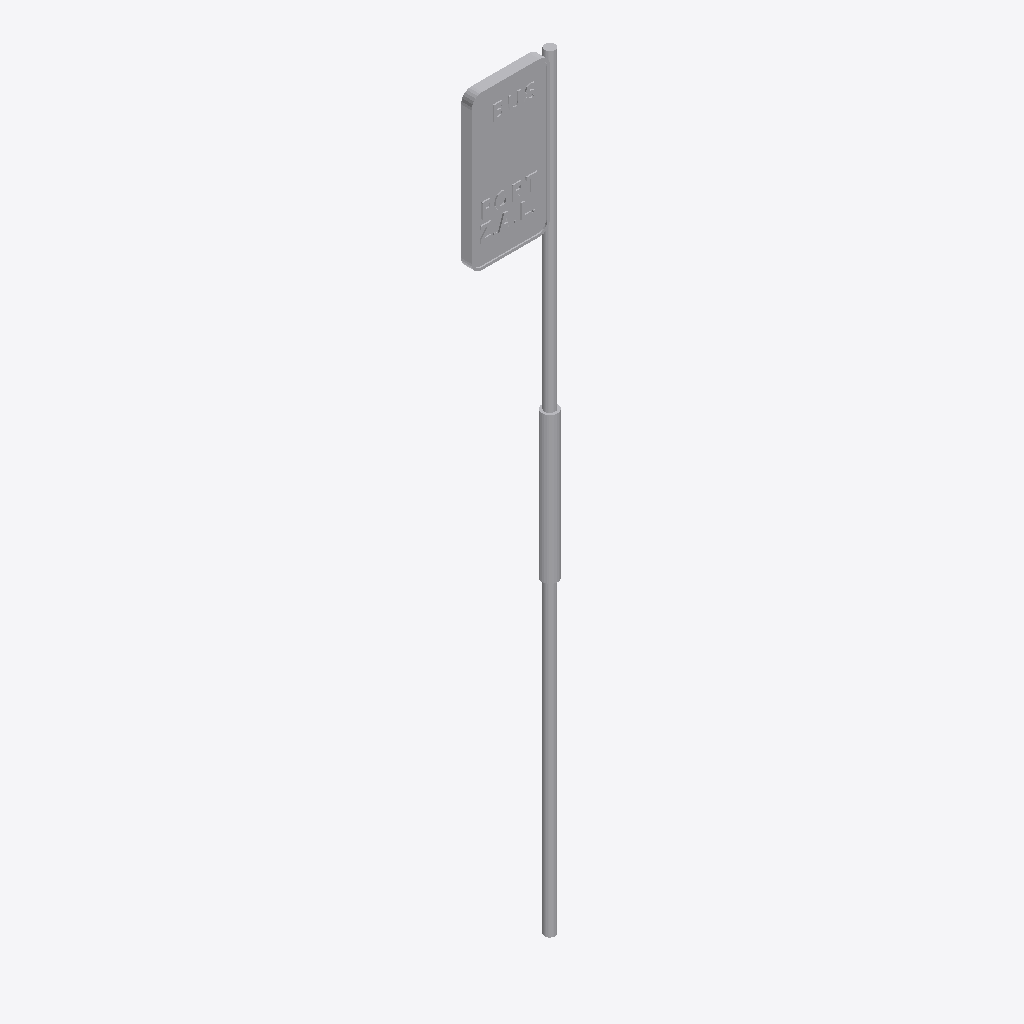
Isometric view of an IFC building model (IFC-SPF (STEP), schema IFC2X3, length unit metre), seen from the south-west, elements coloured by IFC class: 1 other element (light grey).
Extent 0.3 m × 0.1 m × 2.9 m (x, y, z). Storeys (1): Port De Barcelona at 0.00 m. Elements (1): 1 IfcFurnishingElement.

HEADER;
FILE_DESCRIPTION(('ViewDefinition [CoordinationView_V2.0]'),'2;1');
FILE_NAME('','',(''),(''),'','','');
FILE_SCHEMA(('IFC2X3'));
ENDSEC;
DATA;
#105=IFCPROJECT('34UKVHeH5CHvrwyycS_2aZ',$,'Port De Barcelona',$,$,'Port De Barcelona','Port De Barcelona',(#97),#92);
#130=IFCSITE('34UKVHeH5CHvrwyycS_2aX',$,'Default',$,$,#127,$,$,.ELEMENT.,(42,21,31,181945),(-71,-3,-24,-263305),0.0,$,$);
#115=IFCBUILDING('34UKVHeH5CHvrwyycS_2aY',$,'Port De Barcelona',$,$,#32,$,'Port De Barcelona',.ELEMENT.,$,$,$);
#124=IFCBUILDINGSTOREY('34UKVHeH5CHvrwyybZ1_NS',$,'Port De Barcelona',$,'Level:8mm Head',#122,$,'Port De Barcelona',.ELEMENT.,0.0);
#1858=IFCFURNISHINGELEMENT('0bXUlLUuv7fBN8tCQa_3Ok',$,'APBCN-URB-MOB-ParadaAutobus_Banderola_Bus_Port ZAL:Tipo1:329904',$,'APBCN-URB-MOB-ParadaAutobus_Banderola_Bus_Port ZAL:Tipo1',#1856,#1851,'329904');
ENDSEC;
